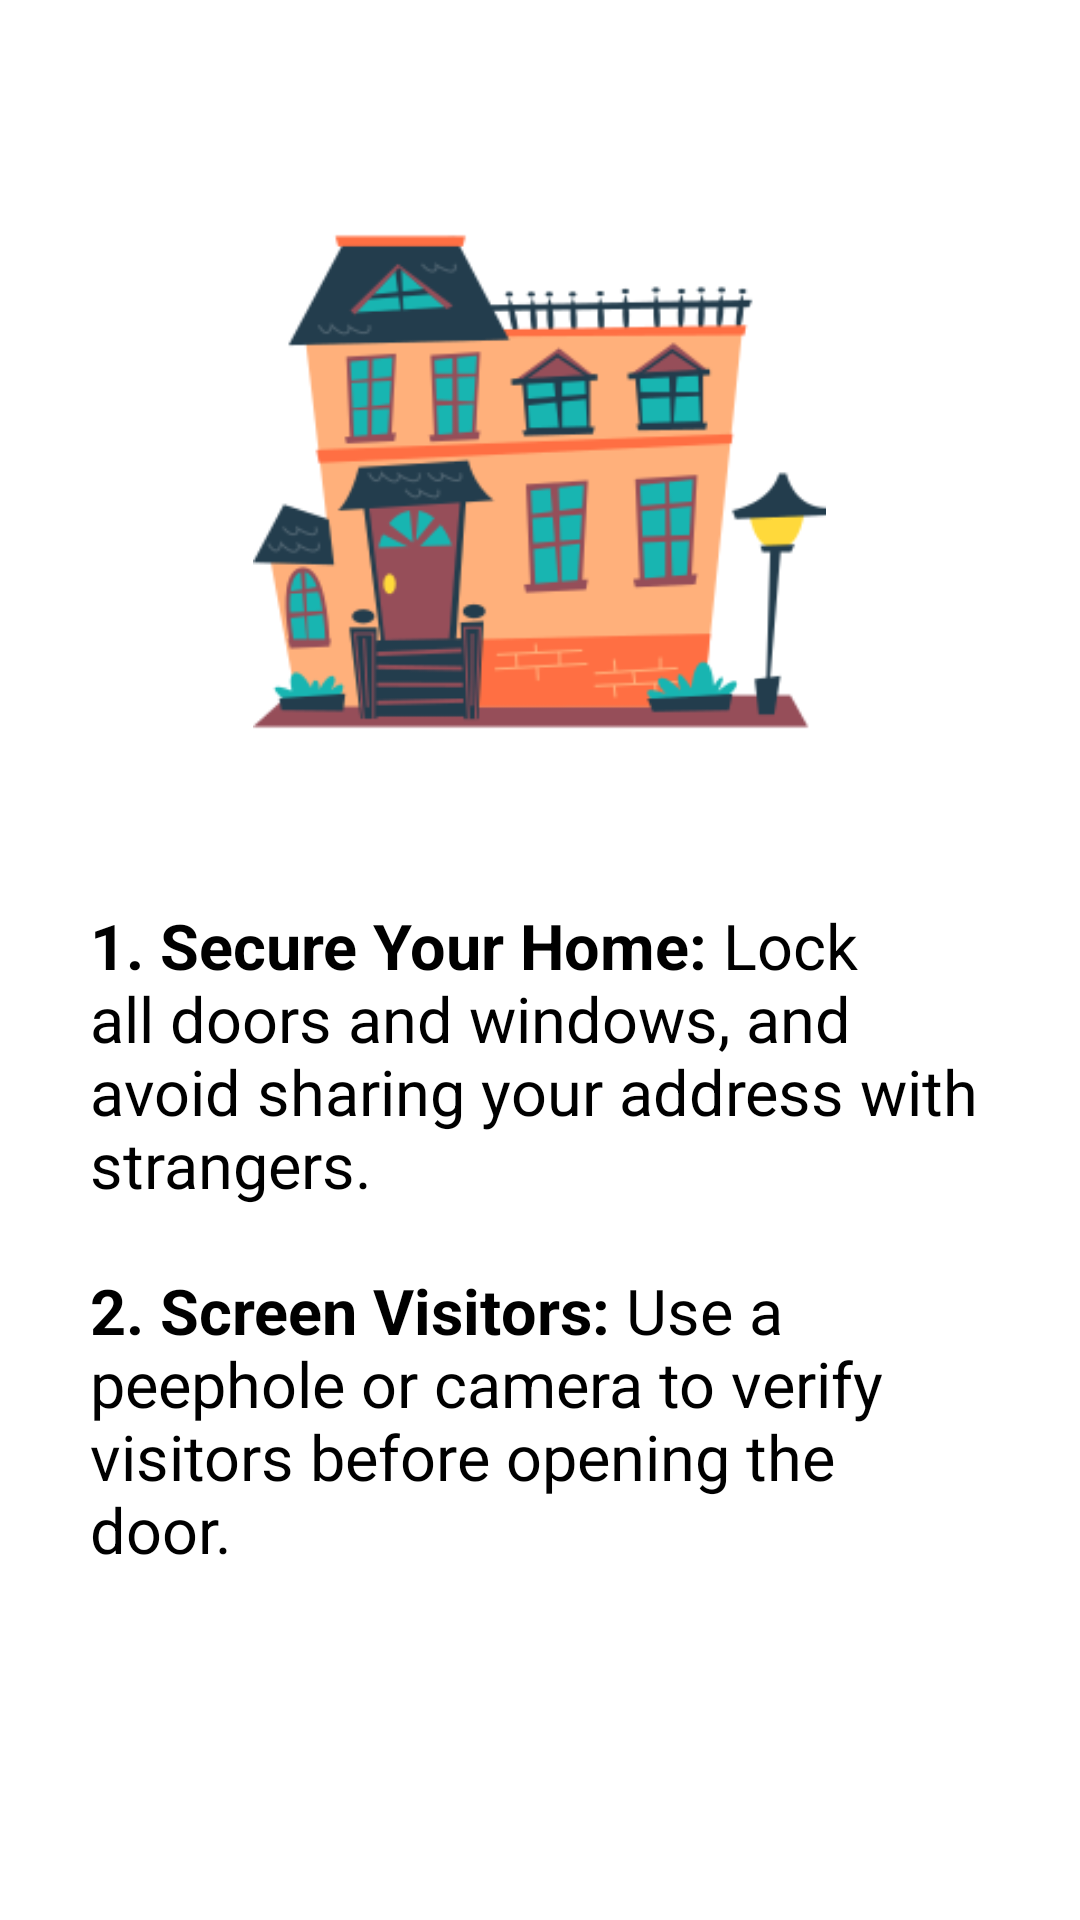

Here is an Android app screen rendered from its layout file. Give the layout XML and the strings, colors and styles it references.
<!-- AndroidManifest.xml: application theme Theme.WomenSafetyApp -->
<!-- res/layout/home_safety.xml -->
<?xml version="1.0" encoding="utf-8"?>
<RelativeLayout xmlns:android="http://schemas.android.com/apk/res/android"
    android:layout_width="match_parent"
    android:background="@color/white"
    android:layout_height="match_parent">

    <LinearLayout
        android:layout_width="match_parent"
        android:layout_height="match_parent"
        android:orientation="vertical"
        android:layout_margin="10dp">

        <ImageView
            android:layout_width="191dp"
            android:layout_height="201dp"
            android:layout_gravity="center_horizontal"
            android:layout_marginTop="50dp"
            android:src="@drawable/home_safety" />
        <TextView
            android:layout_width="wrap_content"
            android:layout_height="wrap_content"
            android:text="@string/home_safety"
            android:layout_marginTop="20dp"
            android:textColor="@color/black"
            android:textSize="21dp"
            android:padding="20dp" />


    </LinearLayout>

</RelativeLayout>
<!-- resources referenced by this layout -->
<resources>
  <color name="black">#000000</color>
  <color name="white">#FFFFFF</color>
  <!-- drawable home_safety: png bitmap (drawable, 27621 bytes) -->
  <string name="home_safety"><b>1. Secure Your Home:</b> Lock all doors and windows, and avoid sharing your address with strangers.\n
          \n<b>2. Screen Visitors:</b> Use a peephole or camera to verify visitors before opening the door.</string>
  <style name="Theme.WomenSafetyApp" parent="Theme.AppCompat.DayNight.NoActionBar">
          
          <item name="colorPrimary">@color/purple_500</item>
          <item name="colorPrimaryVariant">@color/purple_700</item>
          <item name="colorOnPrimary">@color/white</item>
          
          <item name="colorSecondary">@color/teal_200</item>
          <item name="colorSecondaryVariant">@color/teal_700</item>
          <item name="colorOnSecondary">@color/black</item>
          
          <item name="android:statusBarColor">?attr/colorPrimaryVariant</item>
          
      </style>
  <color name="purple_500">#FF6200EE</color>
  <color name="purple_700">#FF3700B3</color>
  <color name="teal_200">#FF03DAC5</color>
  <color name="teal_700">#FF018786</color>
</resources>
